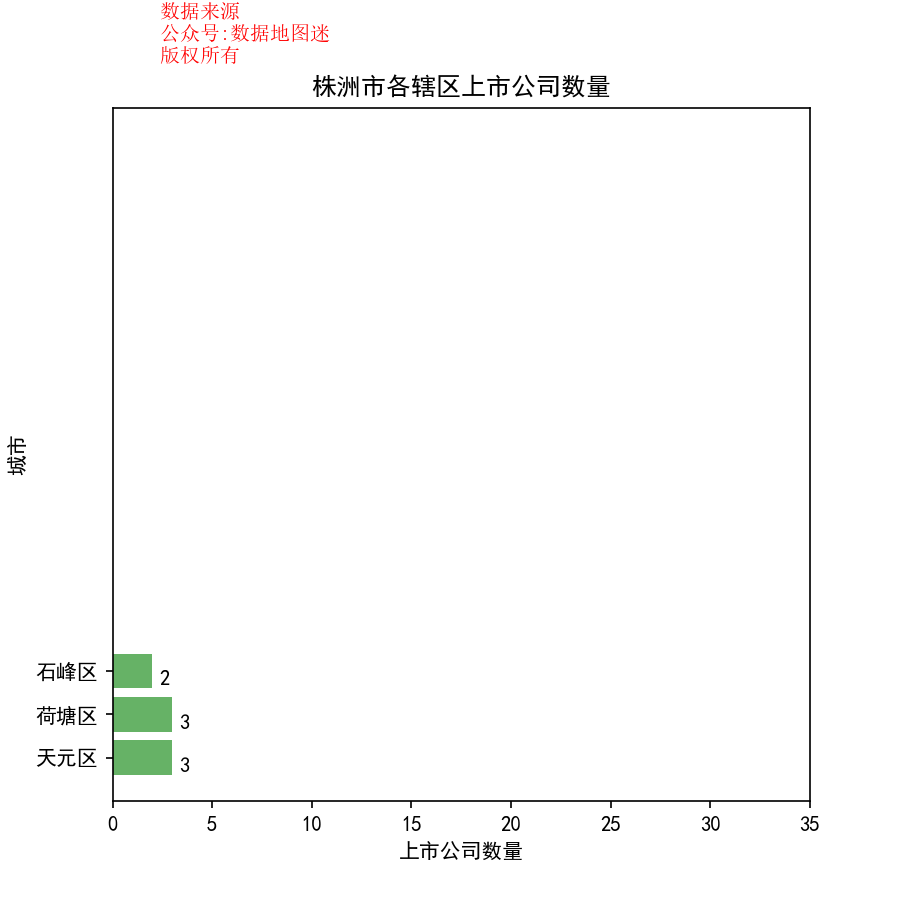

The table this chart was drawn from, first rows:
省, 市, 区县, 公司简称, 公司全名, 行业, 2017前3季度销售额(万）, 利润(万）, 利润率, 股票代码, 注册地址, 办公地址, 官网, 上市日期
湖南省, 株洲市, 天元区, 唐人神, 唐人神集团股份有限公司, 农业与渔业, 1035391, 31107, 3.00%, 唐人神(002567), 湖南省株洲市国家高新技术产业开发区栗雨工业园, 湖南省株洲市国家高新技术产业开发区栗雨工业园, www.tangrenshen.com.cn, 2011/3/25
湖南省, 株洲市, 天元区, 时代新材, 株洲时代新材料科技股份有限公司, 特种化工品, 798549, 3504, 0.40%, 时代新材(600458), 湖南省株洲市高新技术开发区黄河南路, 湖南省株洲市天元区海天路18号, www.trp.com.cn, 2002/12/19
湖南省, 株洲市, 天元区, 千金药业, 株洲千金药业股份有限公司, 制药, 228033, 14080, 6.20%, 千金药业(600479), 湖南省株洲市天元区株洲大道801号, 湖南省株洲市天元区株洲大道801号, www.cnqjyy.com, 2004/3/12
湖南省, 株洲市, 石峰区, 天桥起重, 株洲天桥起重机股份有限公司, 工业机械, 77449, 9537, 12.30%, 天桥起重(002523), 湖南省株洲市石峰区田心北门, 湖南省株洲市石峰区田心北门, www.tqcc.cn, 2010/12/10
湖南省, 株洲市, 石峰区, 株冶集团, 株洲冶炼集团股份有限公司, 有色金属, 1010029, 2883, 0.30%, 株冶集团(600961), 湖南省株洲市天元区渌江路10号, 湖南省株洲市石峰区清水塘, www.torchcn.com, 2004/8/30
湖南省, 株洲市, 荷塘区, 中钨高新, 中钨高新材料股份有限公司, 有色金属, 485228, 19084, 3.90%, 中钨高新(000657), 海南省海口市龙昆北路2号珠江广场帝都大厦18楼, 湖南省株洲市荷塘区钻石路288号钻石大厦10-12楼, --, 1996/12/5
湖南省, 株洲市, 荷塘区, 飞鹿股份, 株洲飞鹿高新材料技术股份有限公司, 特种化工品, 17387, 1966, 11.30%, 飞鹿股份(300665), 湖南省株洲市荷塘区金山工业园469号, 湖南省株洲市荷塘区金山工业园, www.zzfeilu.com, 2017/6/13
湖南省, 株洲市, 荷塘区, 宏达电子, 株洲宏达电子股份有限公司, 电子电气组件与设备, 36885, 16592, 45.00%, 宏达电子(300726), 湖南省株洲市荷塘区新华东路1297号, 湖南省株洲市荷塘区新华东路1297号, www.hongdacap.com.cn, 2017/11/21
